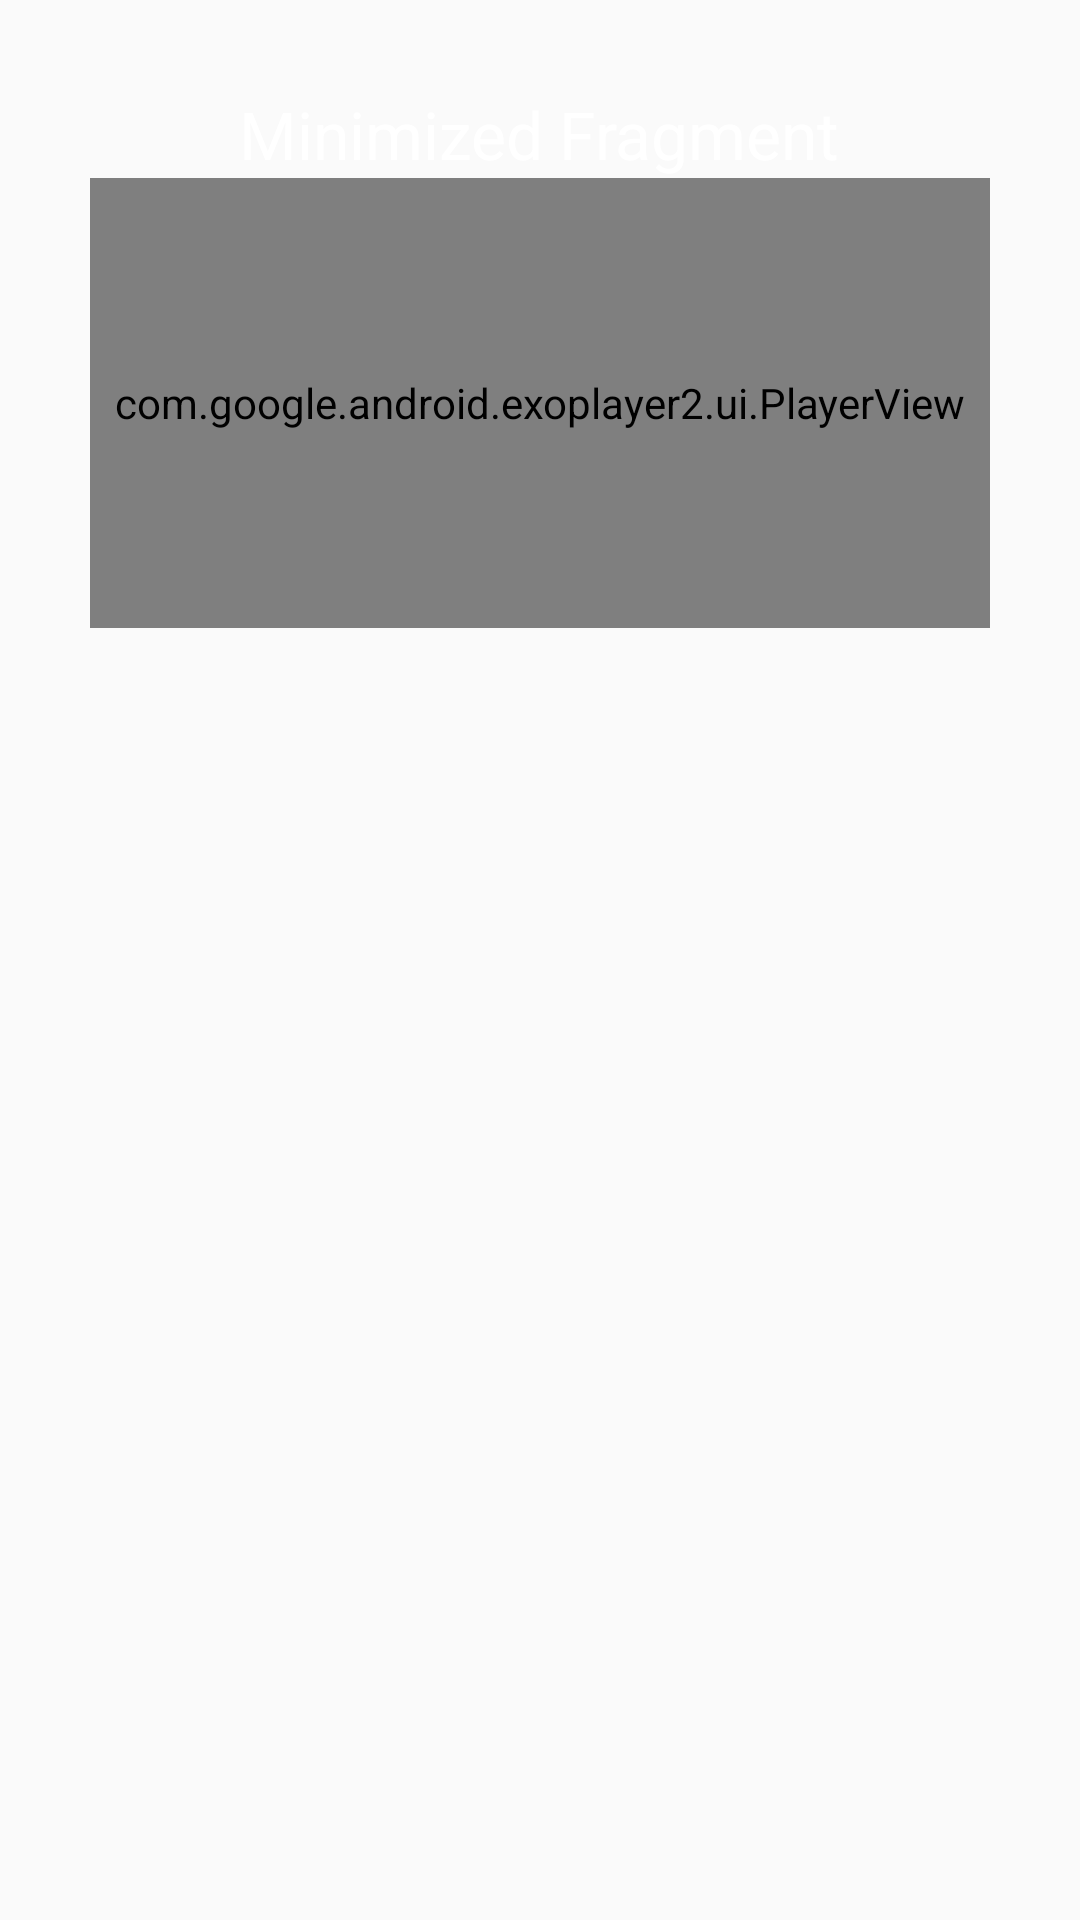

Android layout source for this screen:
<!-- AndroidManifest.xml: application theme AppTheme -->
<!-- res/layout/fragment_minimized.xml -->
<?xml version="1.0" encoding="utf-8"?>
<FrameLayout xmlns:android="http://schemas.android.com/apk/res/android"
    xmlns:app="http://schemas.android.com/apk/res-auto"
    xmlns:tools="http://schemas.android.com/tools"
    android:layout_width="match_parent"
    android:layout_height="wrap_content"
    tools:context=".MinimizedFragment">

    <LinearLayout
        android:layout_width="match_parent"
        android:layout_height="wrap_content"
        android:orientation="vertical"
        android:padding="30dp">

        <RelativeLayout
            android:layout_width="match_parent"
            android:layout_height="wrap_content"
            android:id="@+id/minimized_layout">

            <TextView
                android:layout_width="wrap_content"
                android:layout_height="wrap_content"
                android:layout_centerInParent="true"
                android:text="Minimized Fragment"
                android:textAppearance="@style/TextAppearance.AppCompat.Large.Inverse"/>

        </RelativeLayout>

        <com.google.android.exoplayer2.ui.PlayerView
            android:id="@+id/player_view"
            android:layout_width="match_parent"
            android:layout_height="150dp"
            app:auto_show="false"
            app:layout_constraintBottom_toBottomOf="parent"
            app:layout_constraintEnd_toEndOf="parent"
            app:layout_constraintStart_toStartOf="parent" />



    </LinearLayout>
</FrameLayout>
<!-- resources referenced by this layout -->
<resources>
  <style name="AppTheme" parent="Theme.AppCompat.Light.DarkActionBar" />
</resources>
